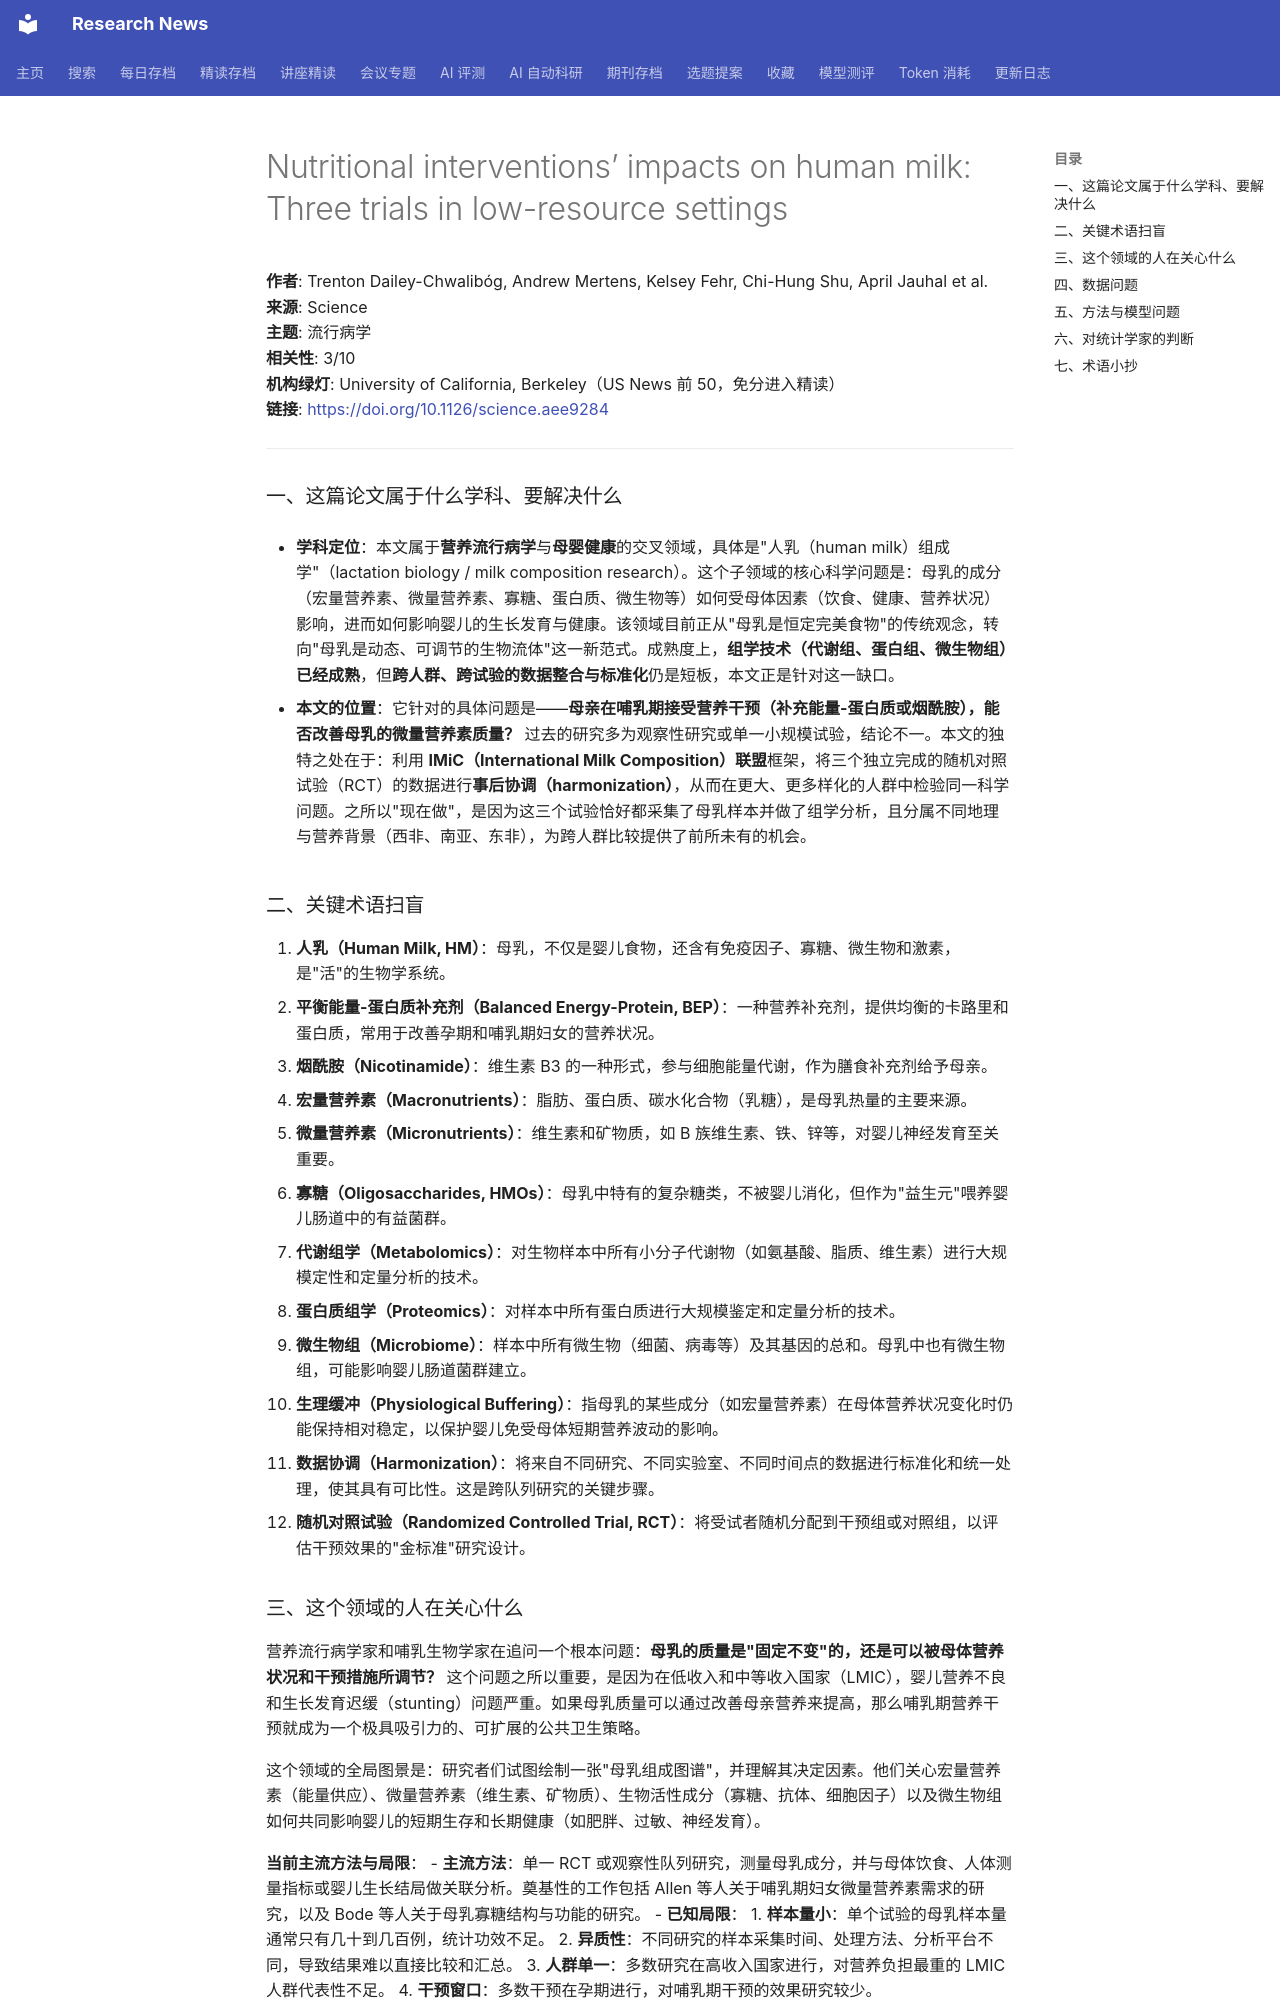

repository: cxy0714/research-news · page: deep_reads/2026-10-13-10.1126_science.aee9284/index.html · generator: mkdocs

# Nutritional interventions’ impacts on human milk: Three trials in low-resource settings

**作者**: Trenton Dailey-Chwalibóg, Andrew Mertens, Kelsey Fehr, Chi-Hung Shu, April Jauhal et al.  
**来源**: Science  
**主题**: 流行病学  
**相关性**: 3/10  
**机构绿灯**: University of California, Berkeley（US News 前 50，免分进入精读）  
**链接**: <https://doi.org/10.1126/science.aee9284>

---

### 一、这篇论文属于什么学科、要解决什么

- **学科定位**：本文属于**营养流行病学**与**母婴健康**的交叉领域，具体是"人乳（human milk）组成学"（lactation biology / milk composition research）。这个子领域的核心科学问题是：母乳的成分（宏量营养素、微量营养素、寡糖、蛋白质、微生物等）如何受母体因素（饮食、健康、营养状况）影响，进而如何影响婴儿的生长发育与健康。该领域目前正从"母乳是恒定完美食物"的传统观念，转向"母乳是动态、可调节的生物流体"这一新范式。成熟度上，**组学技术（代谢组、蛋白组、微生物组）已经成熟**，但**跨人群、跨试验的数据整合与标准化**仍是短板，本文正是针对这一缺口。

- **本文的位置**：它针对的具体问题是——**母亲在哺乳期接受营养干预（补充能量-蛋白质或烟酰胺），能否改善母乳的微量营养素质量？** 过去的研究多为观察性研究或单一小规模试验，结论不一。本文的独特之处在于：利用 **IMiC（International Milk Composition）联盟**框架，将三个独立完成的随机对照试验（RCT）的数据进行**事后协调（harmonization）**，从而在更大、更多样化的人群中检验同一科学问题。之所以"现在做"，是因为这三个试验恰好都采集了母乳样本并做了组学分析，且分属不同地理与营养背景（西非、南亚、东非），为跨人群比较提供了前所未有的机会。

### 二、关键术语扫盲

1. **人乳（Human Milk, HM）**：母乳，不仅是婴儿食物，还含有免疫因子、寡糖、微生物和激素，是"活"的生物学系统。
2. **平衡能量-蛋白质补充剂（Balanced Energy-Protein, BEP）**：一种营养补充剂，提供均衡的卡路里和蛋白质，常用于改善孕期和哺乳期妇女的营养状况。
3. **烟酰胺（Nicotinamide）**：维生素 B3 的一种形式，参与细胞能量代谢，作为膳食补充剂给予母亲。
4. **宏量营养素（Macronutrients）**：脂肪、蛋白质、碳水化合物（乳糖），是母乳热量的主要来源。
5. **微量营养素（Micronutrients）**：维生素和矿物质，如 B 族维生素、铁、锌等，对婴儿神经发育至关重要。
6. **寡糖（Oligosaccharides, HMOs）**：母乳中特有的复杂糖类，不被婴儿消化，但作为"益生元"喂养婴儿肠道中的有益菌群。
7. **代谢组学（Metabolomics）**：对生物样本中所有小分子代谢物（如氨基酸、脂质、维生素）进行大规模定性和定量分析的技术。
8. **蛋白质组学（Proteomics）**：对样本中所有蛋白质进行大规模鉴定和定量分析的技术。
9. **微生物组（Microbiome）**：样本中所有微生物（细菌、病毒等）及其基因的总和。母乳中也有微生物组，可能影响婴儿肠道菌群建立。
10. **生理缓冲（Physiological Buffering）**：指母乳的某些成分（如宏量营养素）在母体营养状况变化时仍能保持相对稳定，以保护婴儿免受母体短期营养波动的影响。
11. **数据协调（Harmonization）**：将来自不同研究、不同实验室、不同时间点的数据进行标准化和统一处理，使其具有可比性。这是跨队列研究的关键步骤。
12. **随机对照试验（Randomized Controlled Trial, RCT）**：将受试者随机分配到干预组或对照组，以评估干预效果的"金标准"研究设计。
